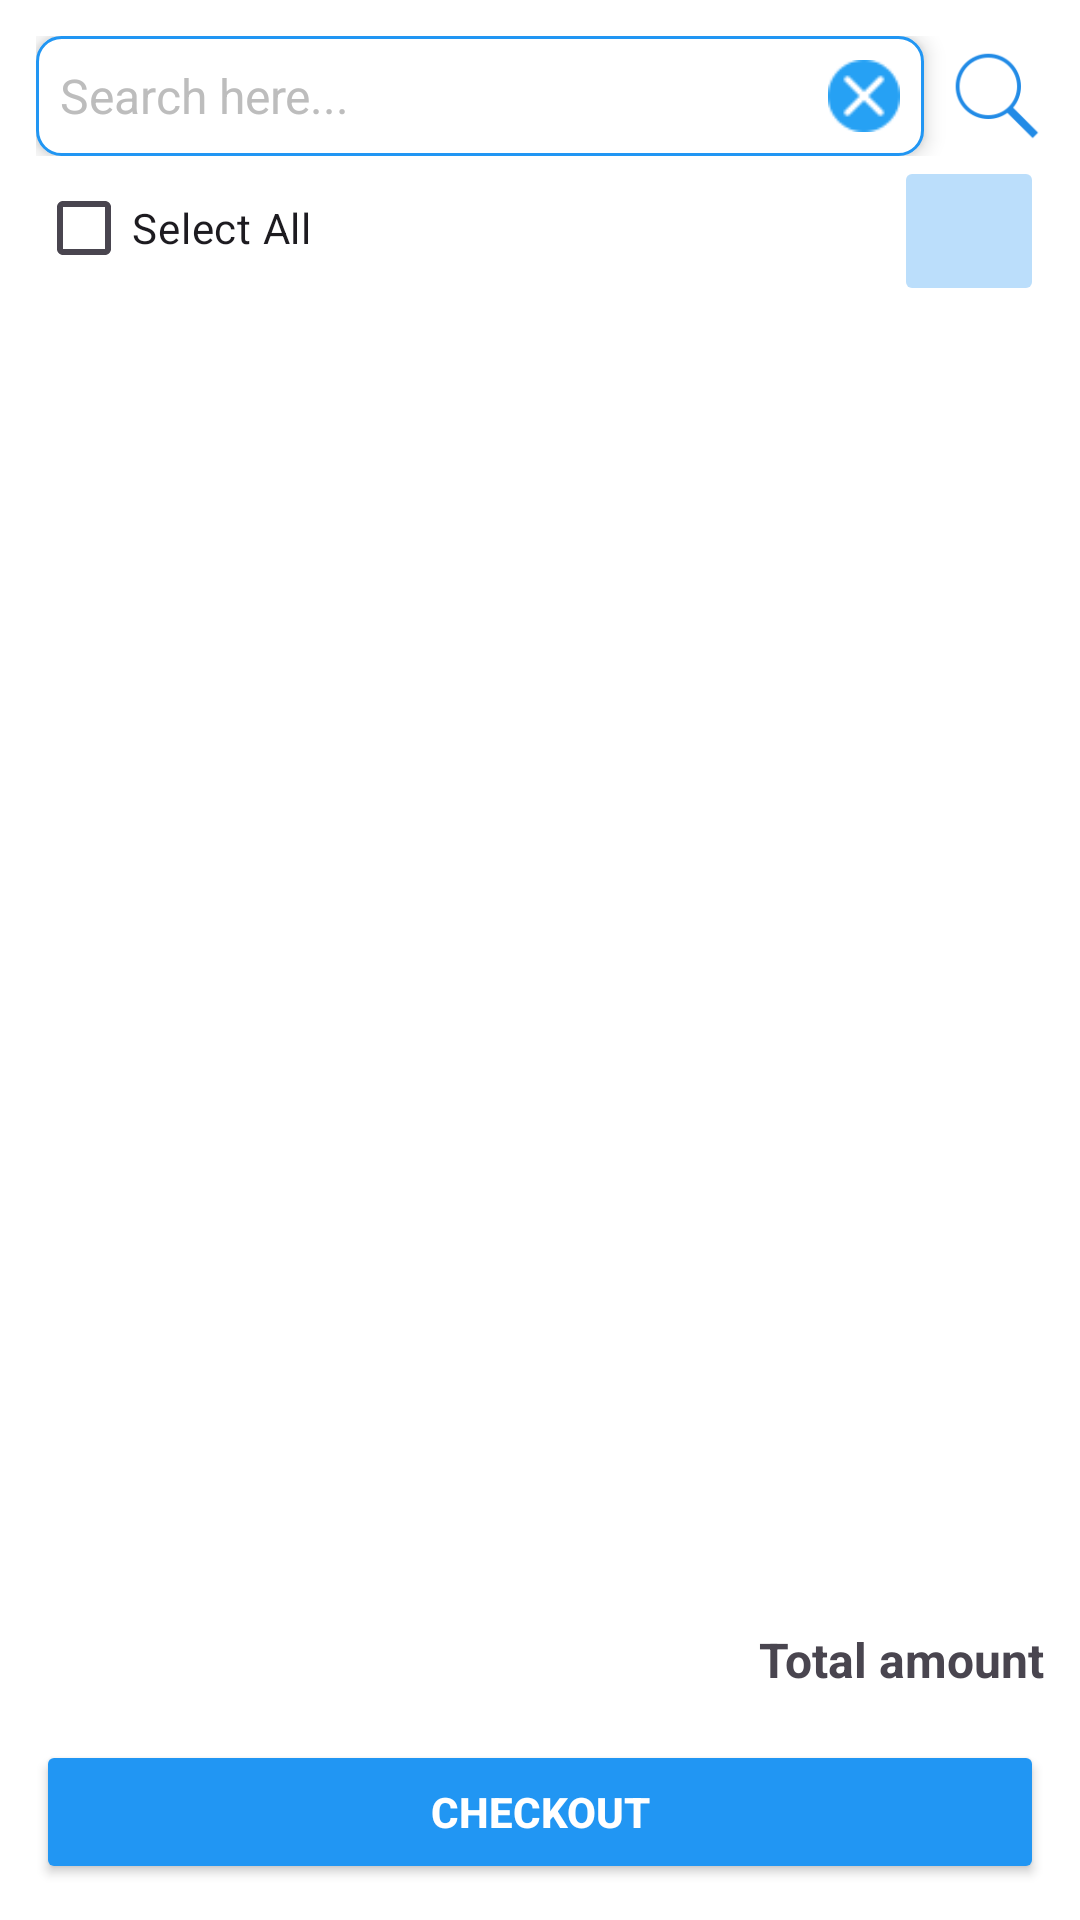

Reconstruct the res/layout file that produces this screen, plus the resources it refers to.
<!-- AndroidManifest.xml: application theme Theme.BasicMobileProgramingProject -->
<!-- res/layout/cart_fragment.xml -->
<?xml version="1.0" encoding="utf-8"?>
<LinearLayout xmlns:android="http://schemas.android.com/apk/res/android"
    android:layout_width="match_parent"
    android:layout_height="match_parent"
    android:background="@color/white"
    android:orientation="vertical"
    android:padding="12dp">

    <LinearLayout
        android:layout_width="match_parent"
        android:layout_height="wrap_content"
        android:gravity="center">

        <LinearLayout
            android:layout_width="wrap_content"
            android:layout_height="wrap_content"
            android:layout_weight="1"
            android:background="@drawable/rounded_edittext"
            android:elevation="4dp"
            android:gravity="center_vertical"
            android:padding="8dp">

            <EditText
                android:id="@+id/edtSearch"
                android:layout_width="0dp"
                android:layout_height="wrap_content"
                android:layout_weight="1"
                android:background="@android:color/transparent"
                android:hint="Search here..."
                android:imeOptions="actionSearch"
                android:inputType="text"
                android:textColor="@color/black"
                android:textColorHint="#BDBDBD"
                android:textSize="16sp" />

            <ImageView
                android:id="@+id/btnClear"
                android:layout_width="24dp"
                android:layout_height="24dp"
                android:layout_marginStart="8dp"
                android:src="@drawable/icon_cancel" />
        </LinearLayout>

        <ImageButton
            android:id="@+id/btnSearch"
            android:layout_width="32dp"
            android:layout_height="32dp"
            android:layout_gravity="center"
            android:layout_marginLeft="8dp"
            android:layout_marginRight="0dp"
            android:adjustViewBounds="true"
            android:background="@color/white"
            android:scaleType="centerInside"
            android:src="@drawable/icon_search_blue" />
    </LinearLayout>

    <ScrollView
        android:layout_width="match_parent"
        android:layout_height="450dp">

        <LinearLayout
            android:layout_width="match_parent"
            android:layout_height="match_parent"
            android:orientation="vertical">

            <LinearLayout
                android:layout_width="match_parent"
                android:layout_height="wrap_content"
                android:orientation="horizontal">

                
                <CheckBox
                    android:id="@+id/checkboxSelectAll"
                    android:layout_width="wrap_content"
                    android:layout_height="wrap_content"
                    android:text="Select All" />

                
                <View
                    android:layout_width="0dp"
                    android:layout_height="0dp"
                    android:layout_weight="1" />

                
                <ImageButton
                    android:id="@+id/btnDeleteSelected"
                    android:layout_width="50dp"
                    android:layout_height="50dp"
                    android:backgroundTint="@color/lightBlue"
                    android:scaleType="centerInside"
                    android:src="@drawable/icon_trash_white" />
            </LinearLayout>

            <androidx.recyclerview.widget.RecyclerView
                android:id="@+id/recyclerViewProductsInTheCart"
                android:layout_width="match_parent"
                android:layout_height="match_parent"
                android:layout_weight="1" />
        </LinearLayout>

    </ScrollView>

    <LinearLayout
        android:layout_width="match_parent"
        android:layout_height="match_parent"
        android:background="@color/white"
        android:gravity="bottom"
        android:orientation="vertical"
        android:paddingTop="16dp">

        <TextView
            android:id="@+id/textViewTotalAmount"
            android:layout_width="wrap_content"
            android:layout_height="wrap_content"
            android:layout_gravity="end"
            android:text="Total amount"
            android:textSize="16sp"
            android:textStyle="bold" />

        <Button
            android:id="@+id/btnCheckout"
            android:layout_width="match_parent"
            android:layout_height="wrap_content"
            android:layout_marginTop="16dp"
            android:backgroundTint="@color/blue"
            android:text="Checkout"
            android:textColor="@android:color/white"
            android:textStyle="bold" />
    </LinearLayout>

</LinearLayout>
<!-- resources referenced by this layout -->
<resources>
  <color name="black">#FF000000</color>
  <color name="blue">#2196F3</color>
  <color name="lightBlue">#BBDEFB</color>
  <color name="white">#FFFFFFFF</color>
  <!-- drawable icon_cancel: png bitmap (drawable, 1142 bytes) -->
  <!-- drawable icon_search_blue: png bitmap (drawable, 1896 bytes) -->
  <!-- drawable rounded_edittext (drawable) -->
  <?xml version="1.0" encoding="utf-8"?>
  <shape xmlns:android="http://schemas.android.com/apk/res/android">
      <solid android:color="@color/white" />
      <corners android:radius="8dp" />
      <stroke
          android:width="1dp"
          android:color="@color/blue" />
  </shape>
  <style name="Theme.BasicMobileProgramingProject" parent="Base.Theme.BasicMobileProgramingProject" />
  <style name="Base.Theme.BasicMobileProgramingProject" parent="Theme.Material3.DayNight.NoActionBar">
          
          
      </style>
</resources>
